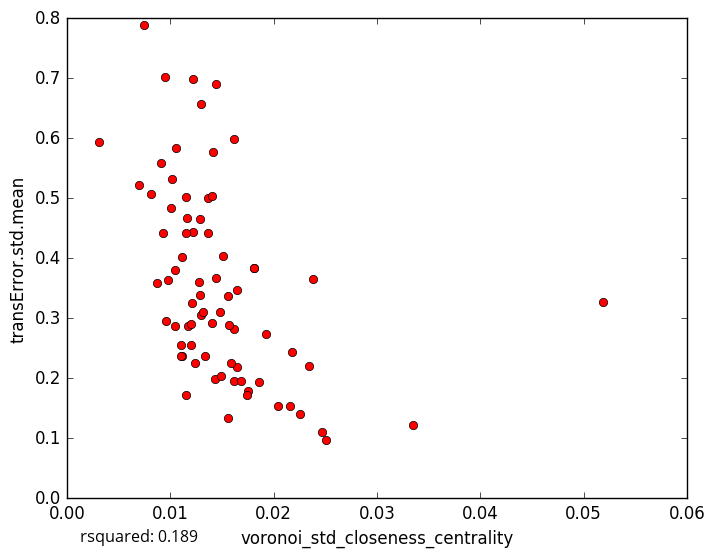

Data behind this chart, as committed beside it:
voronoi_std_closeness_centrality, transError.std.mean
0.0162, 0.598
0.01807, 0.3834
0.01435, 0.1984
0.03349, 0.1227
0.0204, 0.1538
0.01218, 0.444
0.01017, 0.5318
0.01118, 0.4021
0.013, 0.306
0.01559, 0.1333
0.01619, 0.1947
0.02465, 0.1104
0.02254, 0.1398
0.01752, 0.1784
0.02342, 0.2198
0.02178, 0.2434
0.01202, 0.2561
0.01292, 0.3385
0.01057, 0.5839
0.0121, 0.3258
0.003107, 0.5942
0.01418, 0.5774
0.01807, 0.3838
0.01224, 0.6984
0.02379, 0.366
0.0144, 0.6906
0.01512, 0.4043
0.01153, 0.4415
0.0111, 0.2377
0.01239, 0.2251
0.01101, 0.2562
0.01303, 0.6567
0.008752, 0.3586
0.009768, 0.363
0.0105, 0.2874
0.008167, 0.5073
0.02504, 0.09644
0.01102, 0.2364
0.01277, 0.3598
0.01928, 0.2736
0.009527, 0.7023
0.00914, 0.5582
0.01618, 0.2825
0.01403, 0.292
0.009282, 0.4416
0.01366, 0.5011
0.01646, 0.3463
0.01287, 0.4662
0.01319, 0.3097
0.01405, 0.5038
0.0165, 0.2181
0.01855, 0.1933
0.01478, 0.3104
0.01151, 0.5021
0.009557, 0.2956
0.01368, 0.4424
0.0156, 0.3371
0.0117, 0.2864
0.01687, 0.1954
0.01742, 0.1714
... 18 more rows
